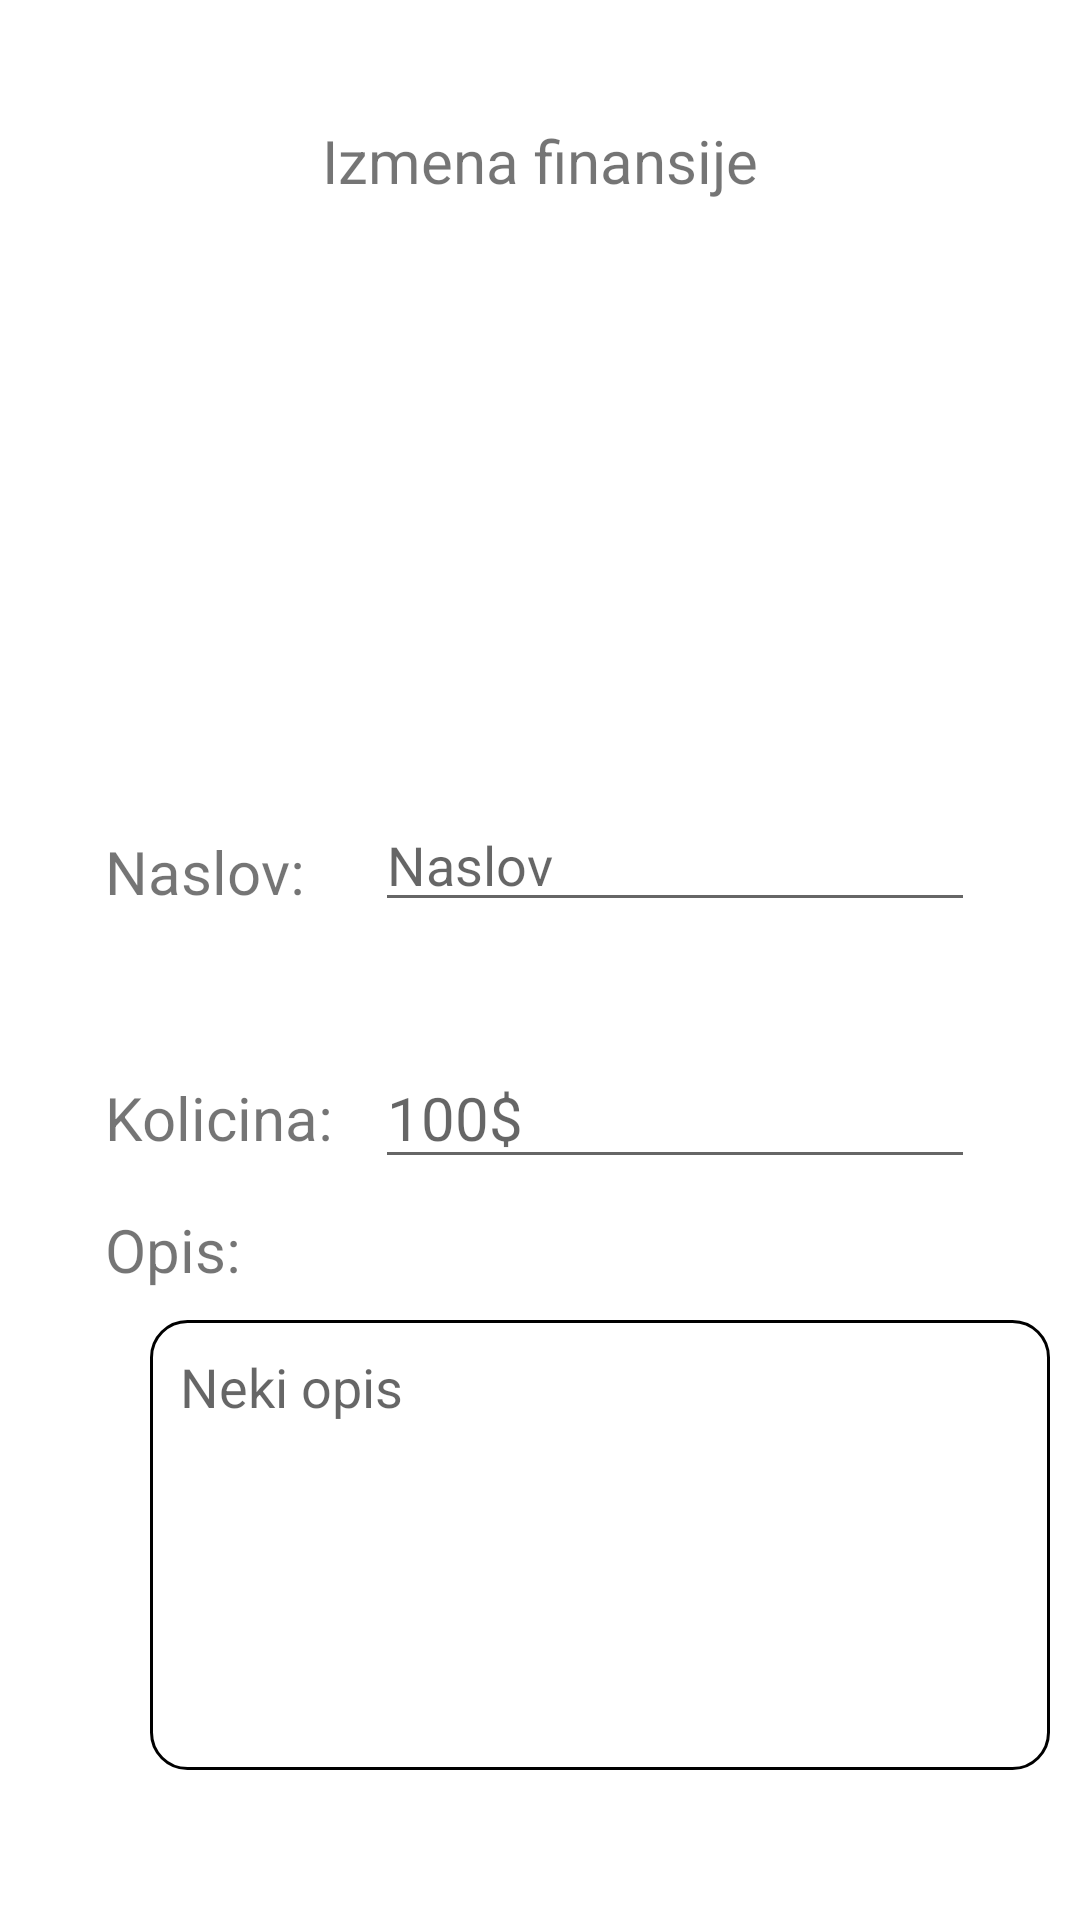

Produce the Android XML layout that renders to this screen, including the resource entries it uses.
<!-- AndroidManifest.xml: application theme Theme.RAFWallet -->
<!-- res/layout/activity_izmena_finansije.xml -->
<?xml version="1.0" encoding="utf-8"?>
<LinearLayout xmlns:android="http://schemas.android.com/apk/res/android"
    android:layout_width="match_parent"
    android:layout_height="match_parent"
    android:orientation="vertical">

    <TextView
        android:layout_width="wrap_content"
        android:layout_height="wrap_content"
        android:layout_gravity="center_horizontal"
        android:layout_marginTop="40dp"
        android:text="Izmena finansije"
        android:textSize="20sp" />

    <ImageView
        android:layout_width="150dp"
        android:layout_height="150dp"
        android:layout_gravity="center"
        android:layout_marginTop="16dp"
        android:src="@drawable/ic_baseline_attach_money_black24" />

    <LinearLayout
        android:layout_width="match_parent"
        android:layout_height="80dp"
        android:orientation="horizontal">

        <TextView
            android:layout_width="90dp"
            android:layout_height="wrap_content"
            android:layout_marginStart="35dp"
            android:layout_marginTop="36sp"
            android:text="Naslov:"
            android:textSize="20sp" />

        <EditText
            android:id="@+id/naslovEdIzmenaFinansijaActivity"
            android:layout_width="200dp"
            android:layout_height="wrap_content"
            android:layout_marginTop="33dp"
            android:hint="Naslov" />>

    </LinearLayout>

    <LinearLayout
        android:layout_width="match_parent"
        android:layout_height="80dp"
        android:orientation="horizontal">

        <TextView
            android:layout_width="90dp"
            android:layout_height="wrap_content"
            android:layout_marginStart="35dp"
            android:layout_marginTop="36sp"
            android:text="Kolicina:"
            android:textSize="20sp" />

        <EditText
            android:id="@+id/kolicinaEdIzmenaFinansijaActivity"
            android:layout_width="200dp"
            android:layout_height="wrap_content"
            android:layout_marginTop="36sp"
            android:layout_marginEnd="200dp"
            android:hint="100$"
            android:textSize="20sp" />

    </LinearLayout>

    <TextView
        android:layout_width="wrap_content"
        android:layout_height="wrap_content"
        android:layout_marginStart="35dp"
        android:layout_marginTop="10sp"
        android:text="Opis:"
        android:textSize="20sp" />

    <EditText
        android:id="@+id/edit_text"
        android:layout_width="300dp"
        android:layout_height="150dp"
        android:layout_marginLeft="50dp"
        android:layout_marginTop="10dp"
        android:background="@drawable/edit_text_border"
        android:gravity="top"
        android:hint="Neki opis"
        android:inputType="text|textMultiLine"
        android:padding="10dp"
        android:visibility="visible" />

    <ImageView
        android:layout_width="100dp"
        android:layout_height="100dp"
        android:layout_marginLeft="150dp"
        android:layout_marginTop="30dp"
        android:src="@drawable/ic_baseline_mic_24"
        android:visibility="gone" />

    <LinearLayout
        android:layout_width="match_parent"
        android:layout_height="100dp"
        android:layout_gravity="bottom"
        android:orientation="horizontal">

        <Button
            android:id="@+id/odustaniBtnIzmaneFinansijeActivity"
            android:layout_width="wrap_content"
            android:layout_height="wrap_content"
            android:layout_gravity="bottom|left"
            android:layout_marginLeft="60dp"
            android:text="Odustani" />

        <Button
            android:id="@+id/izmeniBtnIzmaneFinansijeActivity"
            android:layout_width="wrap_content"
            android:layout_height="wrap_content"
            android:layout_gravity="bottom|right"
            android:layout_marginStart="100dp"
            android:text="Izmeni" />


    </LinearLayout>


</LinearLayout>
<!-- resources referenced by this layout -->
<resources>
  <!-- drawable edit_text_border (drawable) -->
  <shape
      xmlns:android="http://schemas.android.com/apk/res/android"
      android:shape="rectangle">
  
      <corners
          android:bottomRightRadius="12dp"
          android:bottomLeftRadius="12dp"
          android:topLeftRadius="12dp"
          android:topRightRadius="12dp"/>
      <stroke
          android:color="@color/black"
          android:width="1dp"/>
  </shape>
  <style name="Theme.RAFWallet" parent="Theme.MaterialComponents.DayNight.DarkActionBar">
          
          <item name="colorPrimary">#1687a7</item>
          <item name="colorPrimaryVariant">#d3e0ea</item>
          <item name="colorOnPrimary">#0d335d</item>
          
          <item name="colorSecondary">#eeeeee</item>
          <item name="colorSecondaryVariant">@color/teal_700</item>
          <item name="colorOnSecondary">@color/black</item>
          
          <item name="android:statusBarColor" tools:targetApi="l">?attr/colorPrimaryVariant</item>
          
      </style>
  <!-- not gathered from this repository: default colours our renderer supplied (Android Studio template values) -->
  <color name="teal_700">#FF018786</color>
  <color name="black">#FF000000</color>
</resources>
